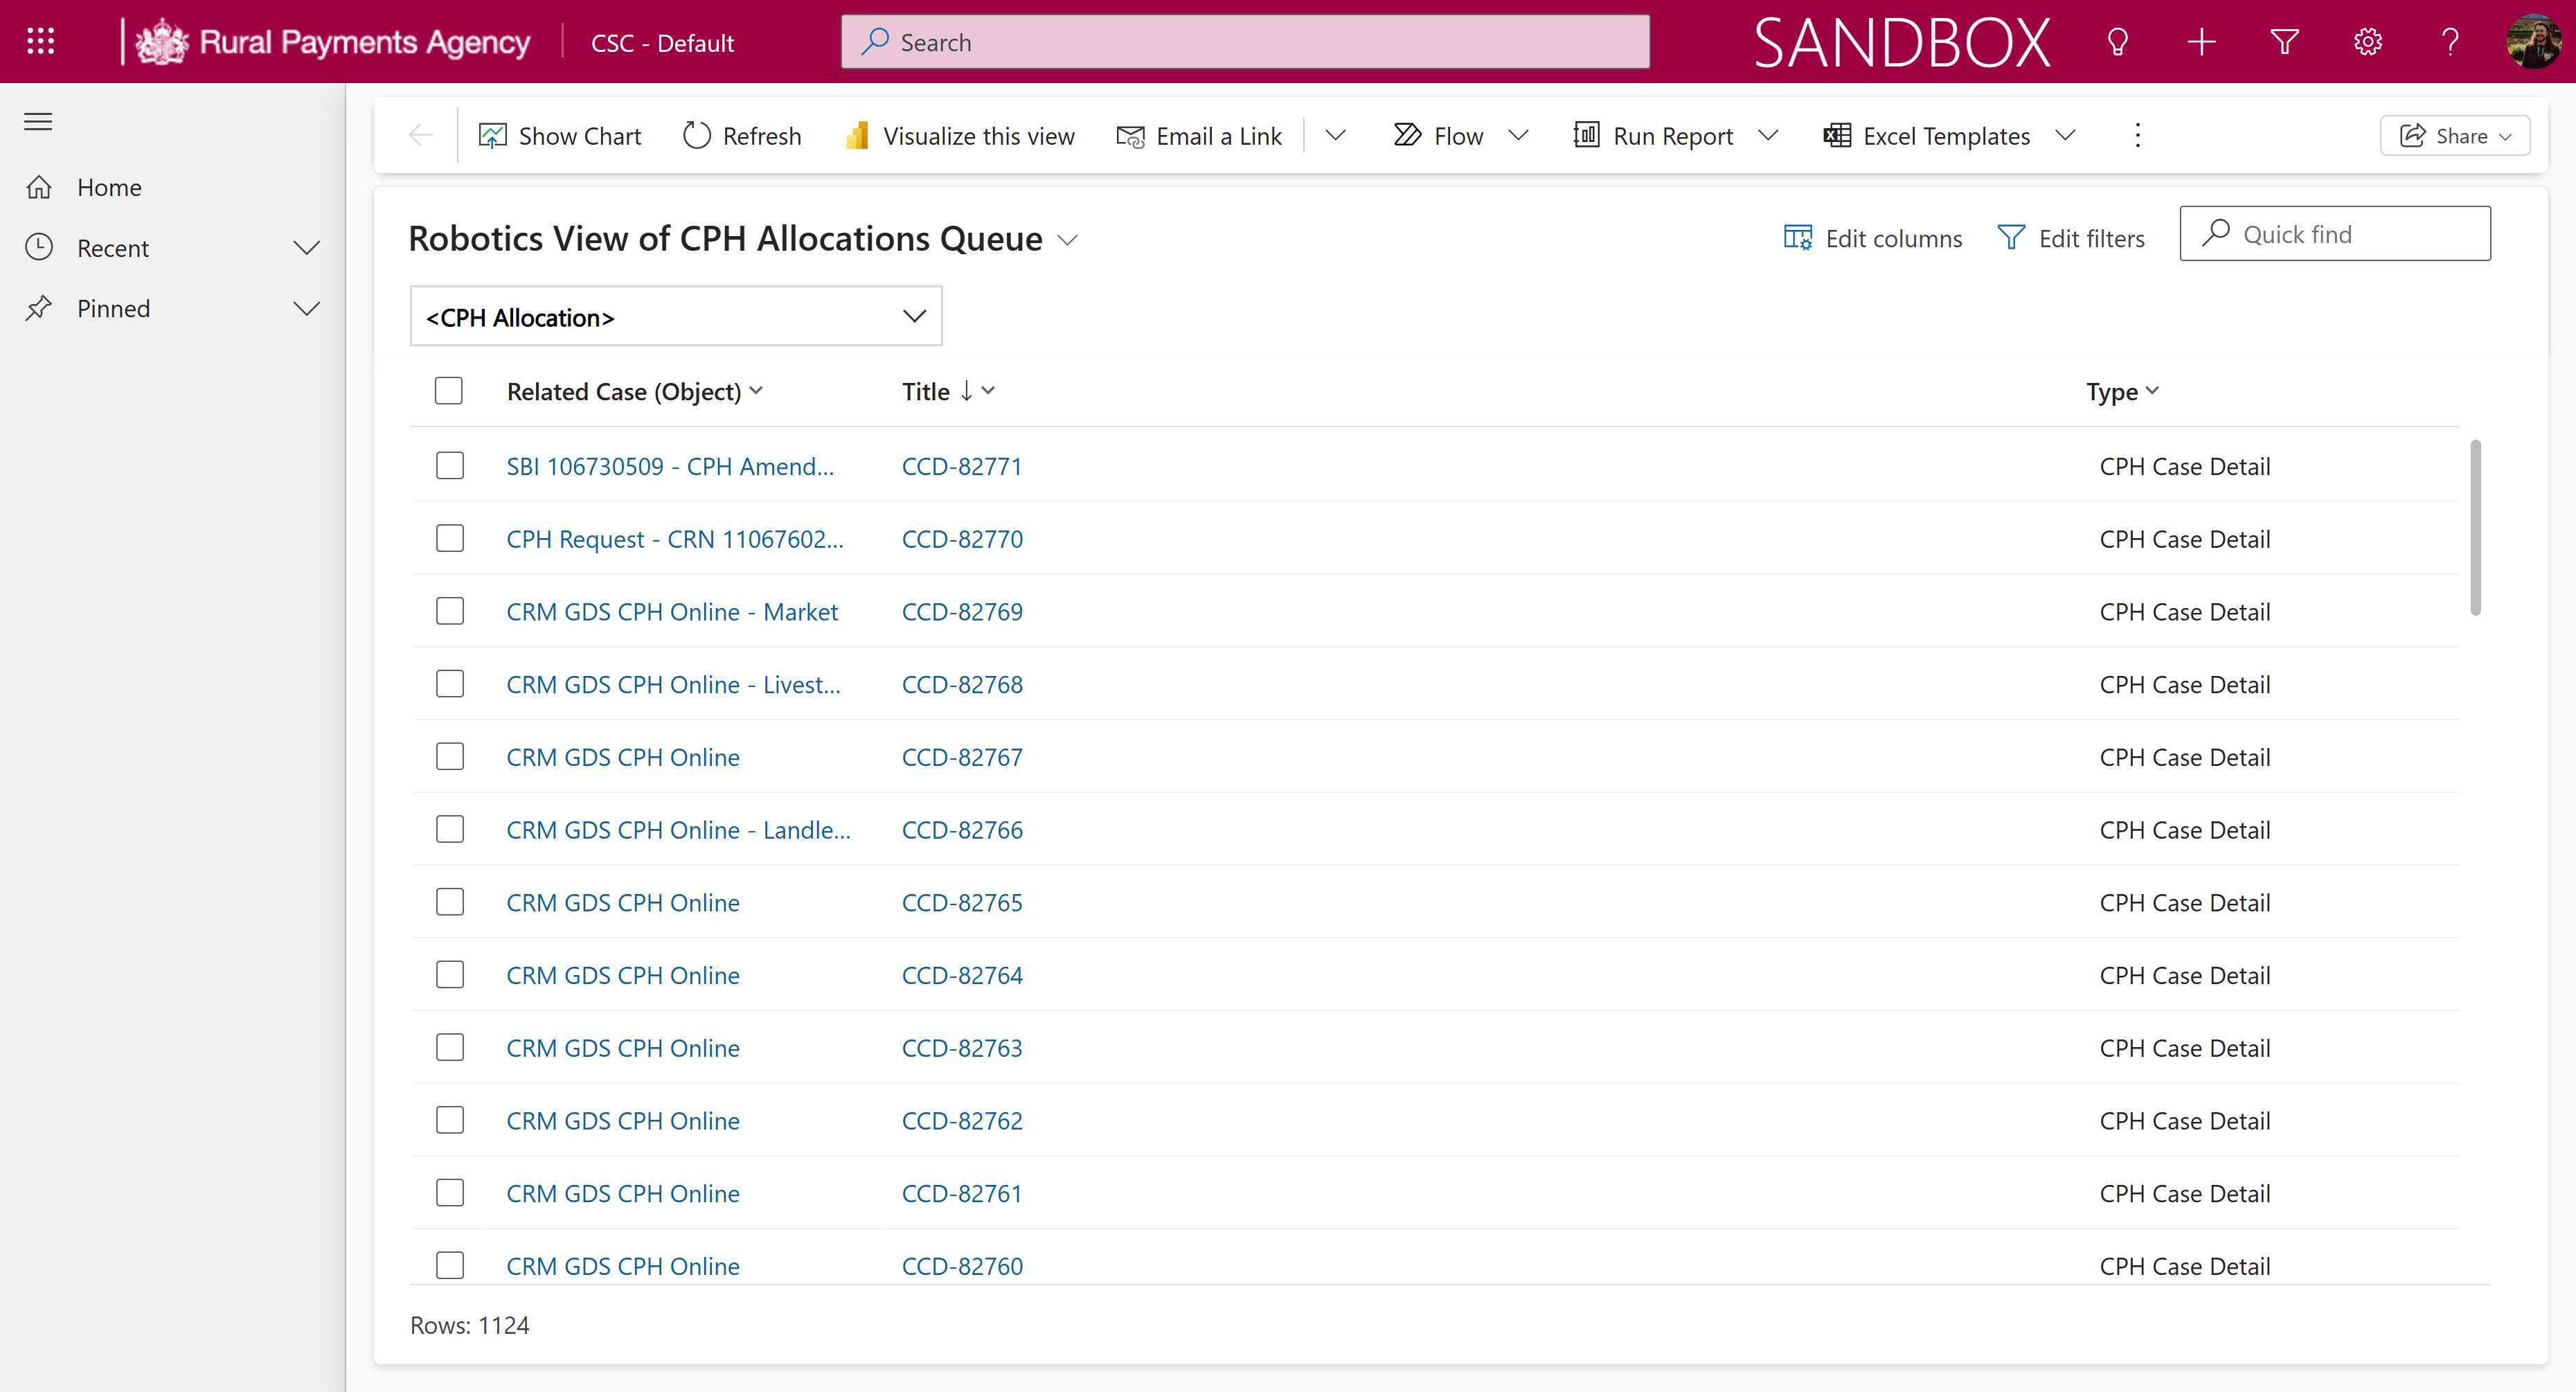
Workflow: Sequence2

Step 1: Use Application/Browser in window 'Queue Items Robotics View of CPH Allocations Queue - Dynamics 365' (msedge.exe)

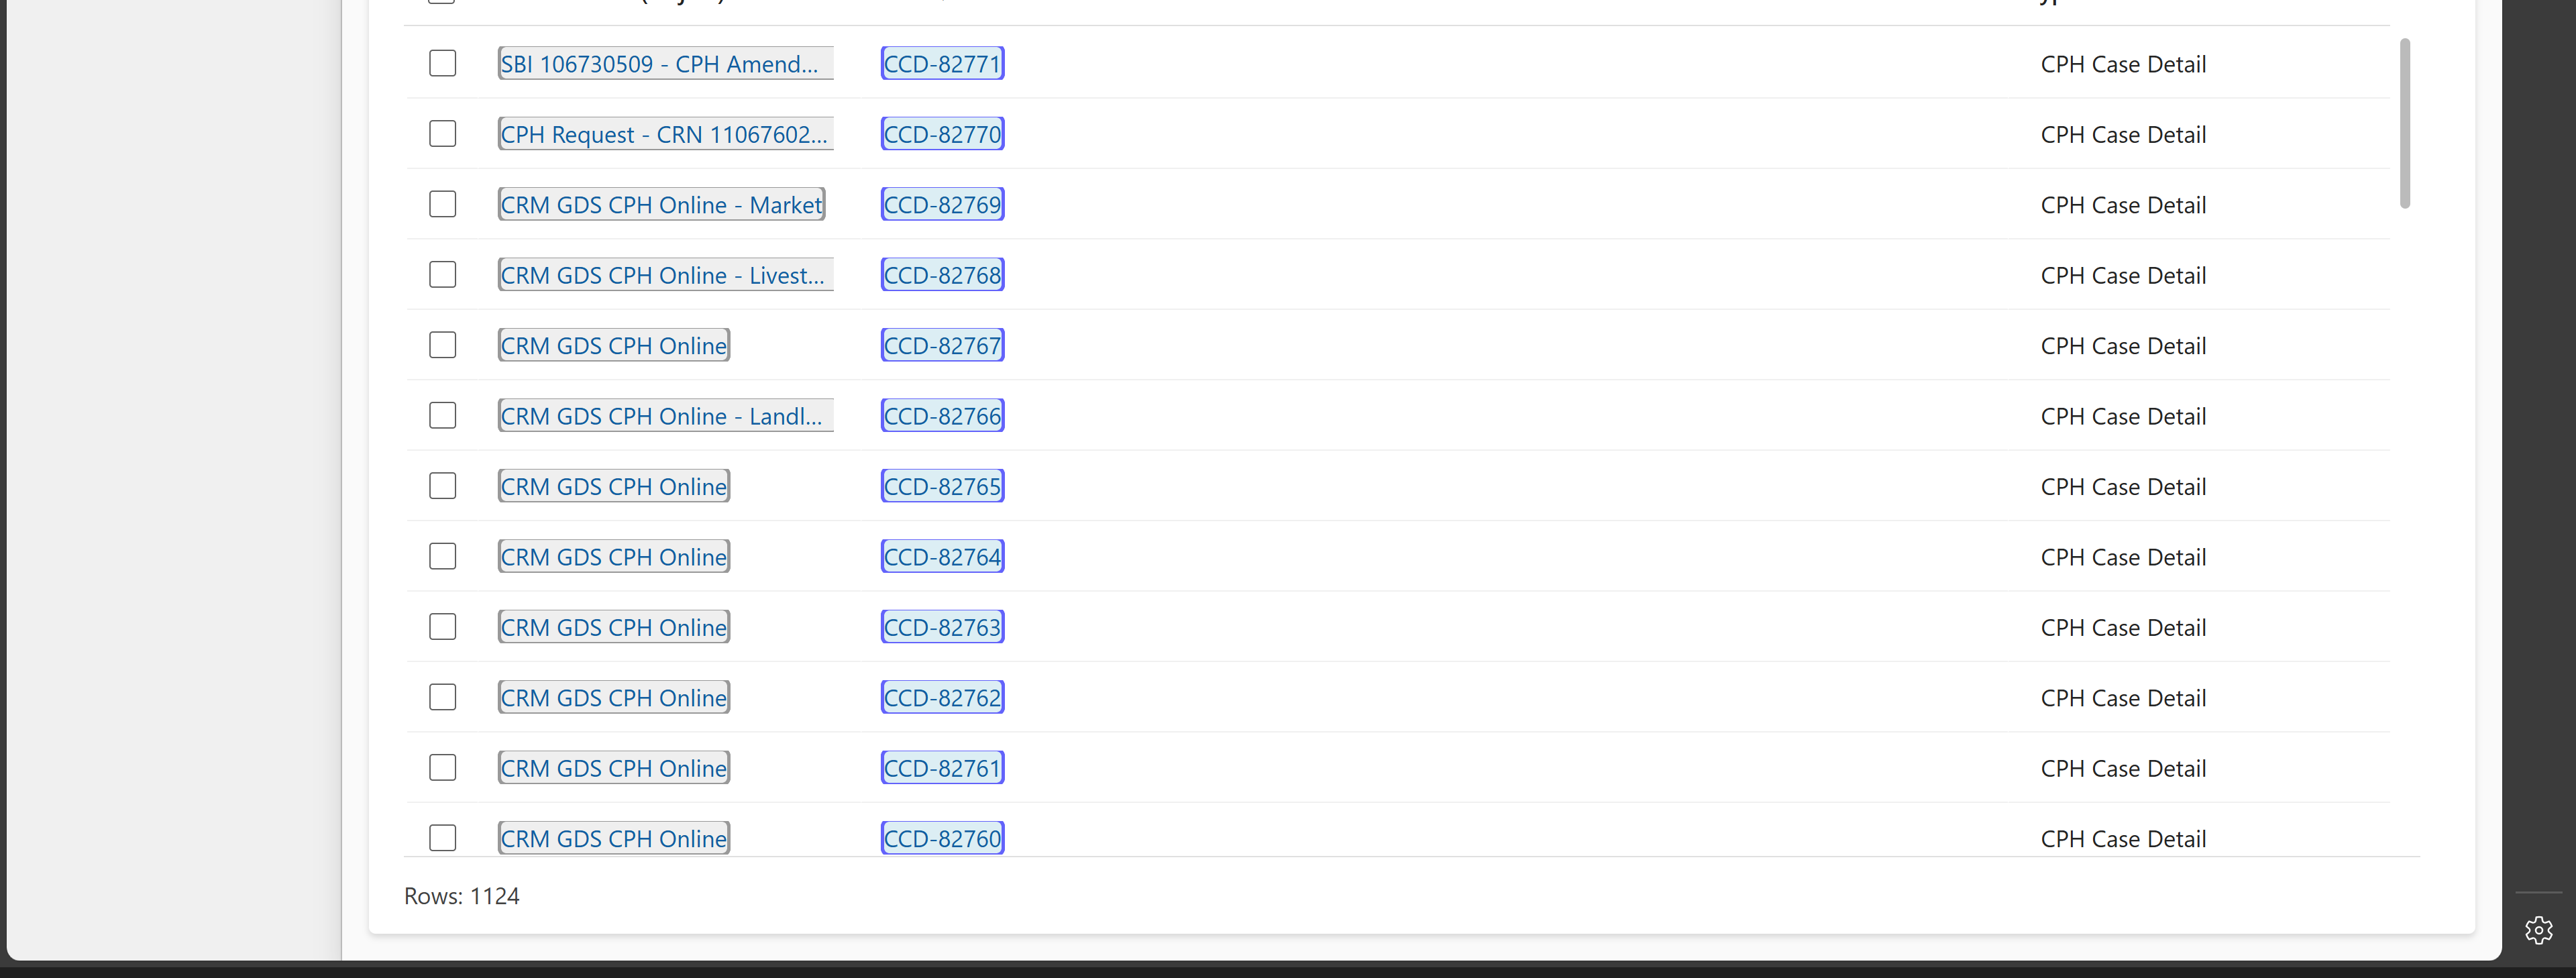
Step 2: get-text from the element in window 'Queue Items Robotics View of CPH Allocations Queue - Dynamics 365' (msedge.exe)
